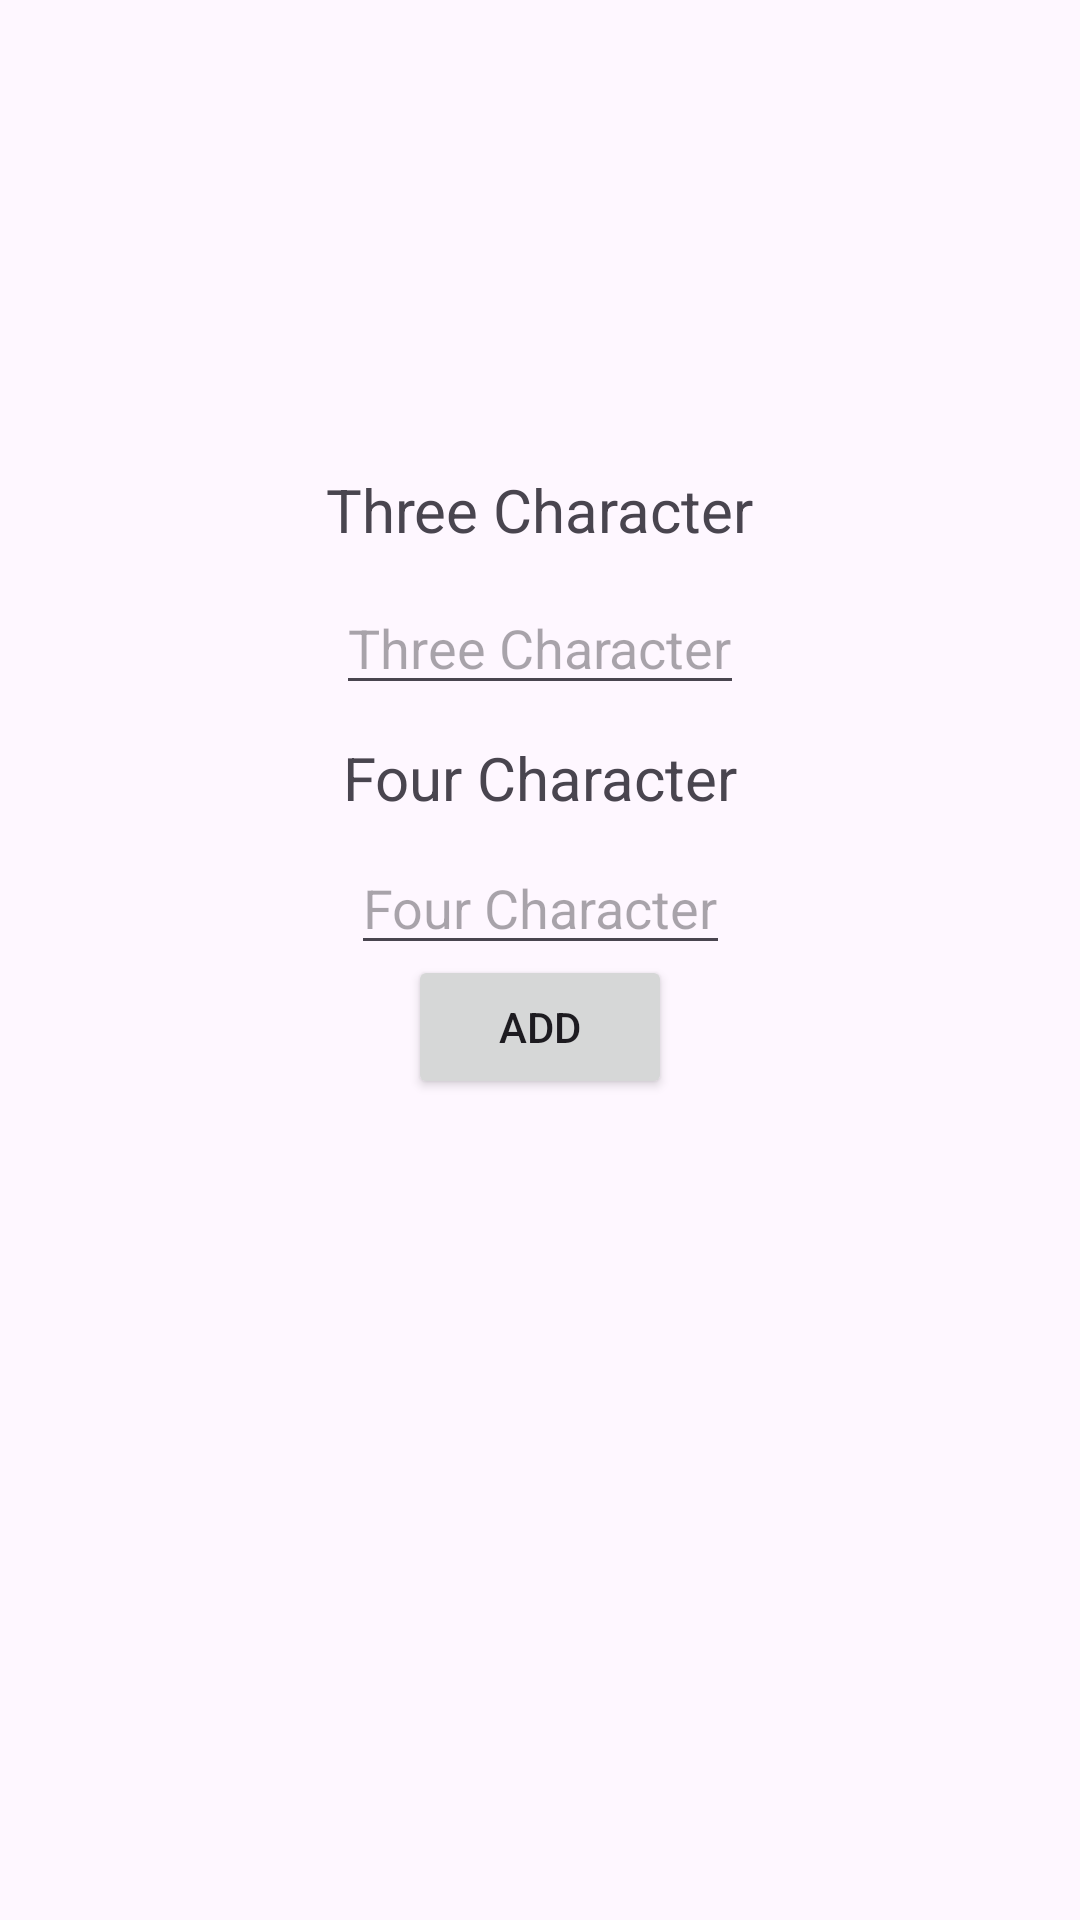

Android layout source for this screen:
<!-- AndroidManifest.xml: application theme Theme.Viewbuilder -->
<!-- res/layout/activity_custom_dialog.xml -->
<?xml version="1.0" encoding="utf-8"?>
<androidx.constraintlayout.widget.ConstraintLayout xmlns:android="http://schemas.android.com/apk/res/android"
    xmlns:app="http://schemas.android.com/apk/res-auto"
    xmlns:tools="http://schemas.android.com/tools"
    android:layout_width="match_parent"
    android:layout_height="match_parent"
    tools:context=".CustomDialog">
    <androidx.constraintlayout.widget.Guideline
        android:layout_width="wrap_content"
        android:layout_height="wrap_content"
        app:layout_constraintGuide_percent=".3"
        android:orientation="horizontal"
        android:id="@+id/guide_h_30"/>
    <androidx.constraintlayout.widget.Guideline
        android:layout_width="wrap_content"
        android:layout_height="wrap_content"
        app:layout_constraintGuide_percent=".23"
        android:id="@+id/guide_h_23"
        android:orientation="horizontal"/>
    <androidx.constraintlayout.widget.Guideline
        android:layout_width="wrap_content"
        android:layout_height="wrap_content"
        app:layout_constraintGuide_percent=".30"
        android:orientation="vertical"
        android:id="@+id/guide_v_30"/>
    <androidx.constraintlayout.widget.Guideline
        android:layout_width="wrap_content"
        android:layout_height="wrap_content"
        app:layout_constraintGuide_percent=".70"
        android:orientation="vertical"
        android:id="@+id/guide_v_70"/>
    <androidx.constraintlayout.widget.Guideline
        android:layout_width="wrap_content"
        android:layout_height="wrap_content"
        android:orientation="horizontal"
        app:layout_constraintGuide_percent=".37"
        android:id="@+id/guide_h_37"/>
    <androidx.constraintlayout.widget.Guideline
        android:layout_width="wrap_content"
        android:layout_height="wrap_content"
        app:layout_constraintGuide_percent=".44"
        android:orientation="horizontal"
        android:id="@+id/guide_h_44"/>
    <androidx.constraintlayout.widget.Guideline
        android:layout_width="wrap_content"
        android:layout_height="wrap_content"
        app:layout_constraintGuide_percent=".50"
        android:id="@+id/guide_h_50"
        android:orientation="horizontal"/>
    <androidx.constraintlayout.widget.Guideline
        android:layout_width="wrap_content"
        android:layout_height="wrap_content"
        app:layout_constraintGuide_percent=".57"
        android:id="@+id/guide_h_57"
        android:orientation="horizontal"/>
    <TextView
        android:layout_width="wrap_content"
        android:layout_height="wrap_content"
        android:id="@+id/tvthreechar"
        android:text="@string/three"
        app:layout_constraintStart_toStartOf="@id/guide_v_30"
        app:layout_constraintEnd_toEndOf="@id/guide_v_70"
        app:layout_constraintTop_toTopOf="@id/guide_h_23"
        app:layout_constraintBottom_toBottomOf="@id/guide_h_30"
        android:textSize="@dimen/three" />
    <EditText
        android:layout_width="wrap_content"
        android:layout_height="wrap_content"
        android:hint="@string/three"
        app:layout_constraintTop_toTopOf="@id/guide_h_30"
        app:layout_constraintBottom_toBottomOf="@id/guide_h_37"
        app:layout_constraintStart_toStartOf="@id/guide_v_30"
        app:layout_constraintEnd_toEndOf="@id/guide_v_70"
        android:id="@+id/etthree"/>
    <TextView
        android:layout_width="wrap_content"
        android:layout_height="wrap_content"
        android:id="@+id/tvfourchar"
        android:text="@string/four"
        app:layout_constraintTop_toTopOf="@id/guide_h_37"
        app:layout_constraintBottom_toBottomOf="@id/guide_h_44"
        app:layout_constraintStart_toStartOf="@id/guide_v_30"
        app:layout_constraintEnd_toEndOf="@id/guide_v_70"
        android:textSize="@dimen/four"/>
    <EditText
        android:layout_width="wrap_content"
        android:layout_height="wrap_content"
        android:hint="@string/four"
        app:layout_constraintTop_toTopOf="@id/guide_h_44"
        app:layout_constraintBottom_toBottomOf="@id/guide_h_50"
        app:layout_constraintStart_toStartOf="@id/guide_v_30"
        app:layout_constraintEnd_toEndOf="@id/guide_v_70"
        android:id="@+id/etfour"/>
    <Button
        android:layout_width="wrap_content"
        android:layout_height="wrap_content"
        android:id="@+id/btclick"
        android:text="@string/click"
        app:layout_constraintTop_toTopOf="@id/guide_h_50"
        app:layout_constraintEnd_toEndOf="@id/guide_v_70"
        app:layout_constraintStart_toStartOf="@id/guide_v_30"
        app:layout_constraintBottom_toBottomOf="@id/guide_h_57"
        />
</androidx.constraintlayout.widget.ConstraintLayout>
<!-- resources referenced by this layout -->
<resources>
  <dimen name="four">20sp</dimen>
  <dimen name="three">20sp</dimen>
  <string name="click">Add</string>
  <string name="four">Four Character</string>
  <string name="three">Three Character</string>
  <style name="Theme.Viewbuilder" parent="Base.Theme.Viewbuilder" />
  <style name="Base.Theme.Viewbuilder" parent="Theme.Material3.DayNight.NoActionBar">
          
          
      </style>
</resources>
